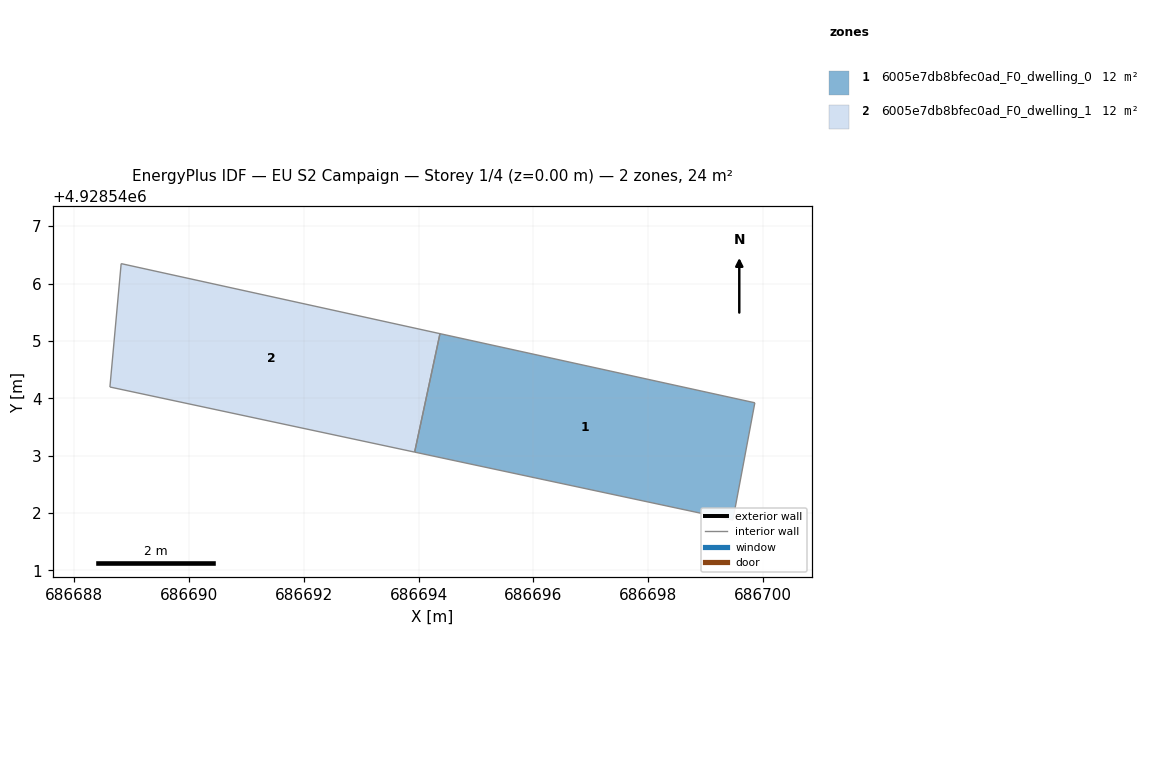
=== STOREY PLAN SPEC (per zone: floor XY polygon, exterior-wall plan segments, windows/doors) ===
zone 1: 6005e7db8bfec0ad_F0_dwelling_0  (11.8 m²)
  floor: (686699.48, 4928541.88) (686699.86, 4928543.92) (686694.37, 4928545.13) (686693.93, 4928543.06)
  interior walls: 4
zone 2: 6005e7db8bfec0ad_F0_dwelling_1  (11.8 m²)
  floor: (686693.93, 4928543.06) (686694.37, 4928545.13) (686688.81, 4928546.35) (686688.62, 4928544.20)
  interior walls: 4

=== DERIVED (storey summary) ===
Building: EU S2 Campaign
Storey: 1 of 4  (floor level z = 0.00 m)
Storey gross floor area: 23.7 m²
Zones on this storey: 2
  - 6005e7db8bfec0ad_F0_dwelling_0: floor 11.8 m²
  - 6005e7db8bfec0ad_F0_dwelling_1: floor 11.8 m²
Zone adjacency (shared interzone walls):
  - 6005e7db8bfec0ad_F0_dwelling_0 ↔ 6005e7db8bfec0ad_F0_dwelling_1